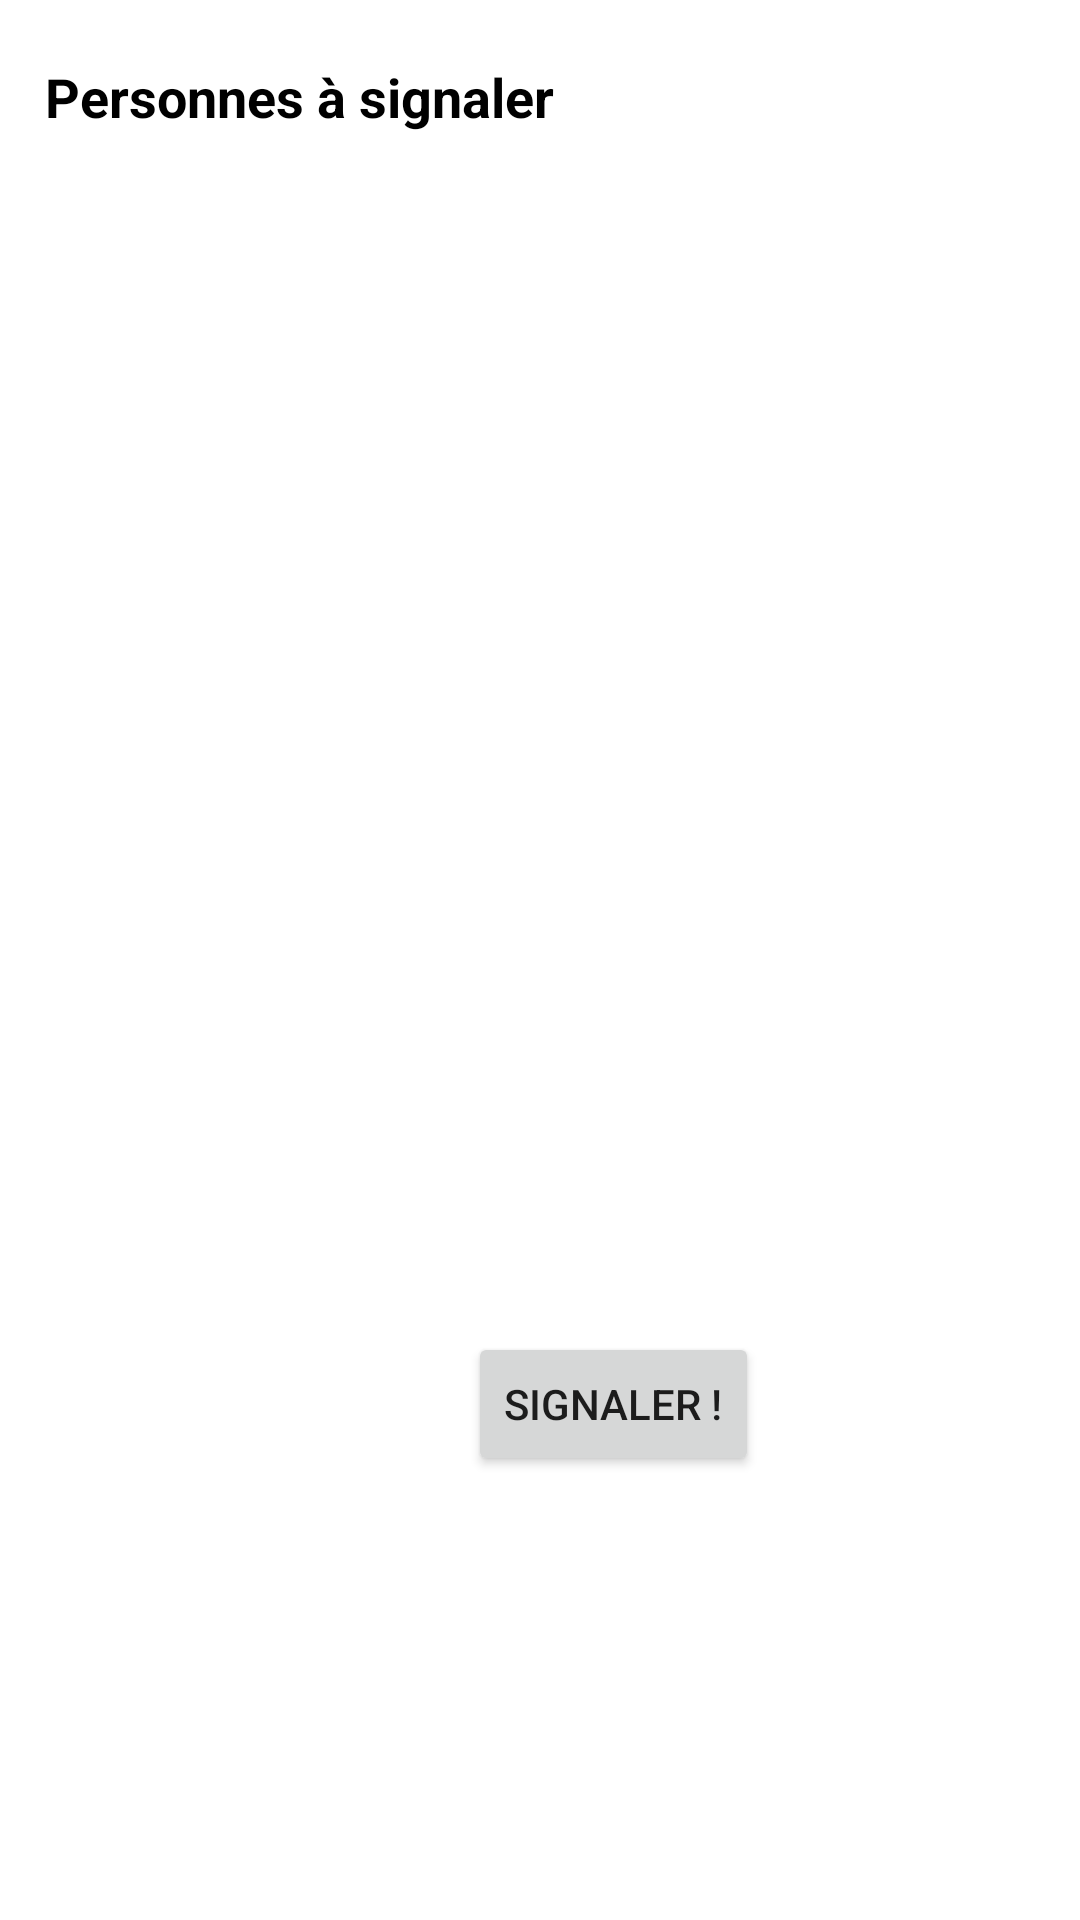

Reconstruct the res/layout file that produces this screen, plus the resources it refers to.
<!-- AndroidManifest.xml: application theme AppTheme -->
<!-- res/layout/normal_report_who.xml -->
<?xml version="1.0" encoding="utf-8"?>
<android.support.constraint.ConstraintLayout
    xmlns:android="http://schemas.android.com/apk/res/android"
    xmlns:app="http://schemas.android.com/apk/res-auto"
    xmlns:tools="http://schemas.android.com/tools"
    android:layout_width="match_parent"
    android:layout_height="match_parent">

    <ListView
        android:id="@+id/litViewNormalListUsers"
        android:layout_width="382dp"
        android:layout_height="117dp"
        android:layout_marginStart="1dp"
        android:layout_marginTop="64dp"
        app:layout_constraintStart_toStartOf="parent"
        app:layout_constraintTop_toTopOf="parent" />

    <TextView
        android:id="@+id/textView"
        android:layout_width="wrap_content"
        android:layout_height="54dp"
        android:layout_below="@+id/button_layout"
        android:paddingLeft="15dp"
        android:paddingTop="20dp"
        android:text="Personnes à signaler"
        android:textColor="@android:color/black"
        android:textSize="18sp"
        android:textStyle="bold"
        app:layout_constraintStart_toStartOf="parent"
        app:layout_constraintTop_toTopOf="parent" />


    <Button
        android:layout_width="wrap_content"
        android:layout_height="wrap_content"
        android:layout_marginStart="156dp"
        android:layout_marginTop="444dp"
        android:onClick="onClickNext"
        android:text="Signaler !"
        app:layout_constraintStart_toStartOf="parent"
        app:layout_constraintTop_toTopOf="parent" />

</android.support.constraint.ConstraintLayout>
<!-- resources referenced by this layout -->
<resources>
  <style name="AppTheme" parent="Theme.AppCompat.Light.DarkActionBar">
          
          <item name="colorPrimary">@color/colorPrimary</item>
          <item name="colorPrimaryDark">@color/colorPrimaryDark</item>
          <item name="colorAccent">@color/colorAccent</item>
          <item name="android:windowBackground">@android:color/background_light</item>
          <item name="android:colorBackground">@android:color/background_light</item>
  
      </style>
  <color name="colorPrimary">#536dfe</color>
  <color name="colorPrimaryDark">#3f51b5</color>
  <color name="colorAccent">#101043</color>
</resources>
